Run: headless pygame with SDL's dummy video driver; simulated clock (each Clock.tick advances the game by its frame time, no real sleeping); random seed 0; keys injected as events and as key.get_pressed() state; no mouse input.
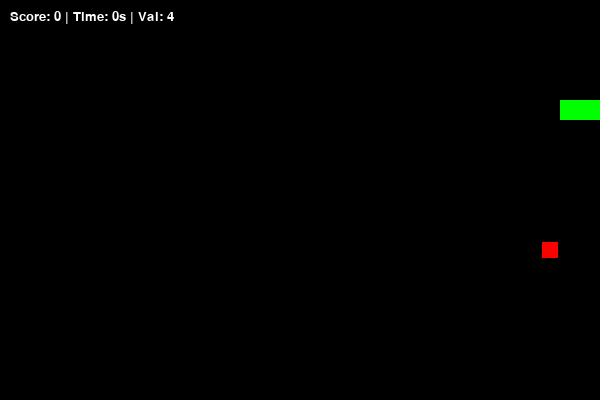
Frame 1 of 1 · flips 1–60 · no input (game ended)

The pygame program that drew these frames:

import pygame, random

# Constants
W, H, BS = 600, 400, 20
SPEED, LIFETIME = 5, 5000
WHITE, GREEN, RED, BLACK = (255, 255, 255), (0, 255, 0), (255, 0, 0), (0, 0, 0)


class Snake:
    def __init__(self):
        self.body, self.dir = [[100, 100], [80, 100], [60, 100]], "RIGHT"

    def move(self, grow=False):
        h = list(self.body[0])
        if self.dir == "UP":
            h[1] -= BS
        elif self.dir == "DOWN":
            h[1] += BS
        elif self.dir == "LEFT":
            h[0] -= BS
        elif self.dir == "RIGHT":
            h[0] += BS
        self.body.insert(0, h)
        if not grow: self.body.pop()

    def draw(self, surf):
        for p in self.body: pygame.draw.rect(surf, GREEN, (*p, BS, BS))


class Food:
    def __init__(self, snake_body):
        self.pos = self.gen_pos(snake_body)
        self.weight = random.randint(1, 4)  # Random weight for size
        self.timer = pygame.time.get_ticks() + LIFETIME  # Always 5 seconds

    def gen_pos(self, snake_body):
        while True:
            p = [random.randrange(0, W // BS) * BS, random.randrange(0, H // BS) * BS]
            if p not in snake_body: return p

    def draw(self, surf):
        m = 10 - (self.weight * 2)  # Size based on weight
        pygame.draw.rect(surf, RED, (self.pos[0] + m, self.pos[1] + m, BS - m * 2, BS - m * 2))


# Setup
pygame.init()
scr = pygame.display.set_mode((W, H))
clock, font = pygame.time.Clock(), pygame.font.SysFont("Arial", 20)
snake, score, speed, run = Snake(), 0, SPEED, True
food = Food(snake.body)

while run:
    scr.fill(BLACK)
    for e in pygame.event.get():
        if e.type == pygame.QUIT: run = False
        if e.type == pygame.KEYDOWN:
            if e.key == pygame.K_UP and snake.dir != "DOWN":
                snake.dir = "UP"
            elif e.key == pygame.K_DOWN and snake.dir != "UP":
                snake.dir = "DOWN"
            elif e.key == pygame.K_LEFT and snake.dir != "RIGHT":
                snake.dir = "LEFT"
            elif e.key == pygame.K_RIGHT and snake.dir != "LEFT":
                snake.dir = "RIGHT"

    # Timer and Eating logic
    if pygame.time.get_ticks() > food.timer: food = Food(snake.body)

    if snake.body[0] == food.pos:
        score += food.weight
        snake.move(grow=True)
        speed += 0.2
        food = Food(snake.body)
    else:
        snake.move()

    # Collisions
    h = snake.body[0]
    if h[0] < 0 or h[0] >= W or h[1] < 0 or h[1] >= H or h in snake.body[1:]: run = False

    # Render
    snake.draw(scr)
    food.draw(scr)
    t_left = max(0, (food.timer - pygame.time.get_ticks()) // 1000)
    txt = font.render(f"Score: {score} | Time: {t_left}s | Val: {food.weight}", True, WHITE)
    scr.blit(txt, (10, 10))
    pygame.display.flip()
    clock.tick(int(speed))

pygame.quit()
